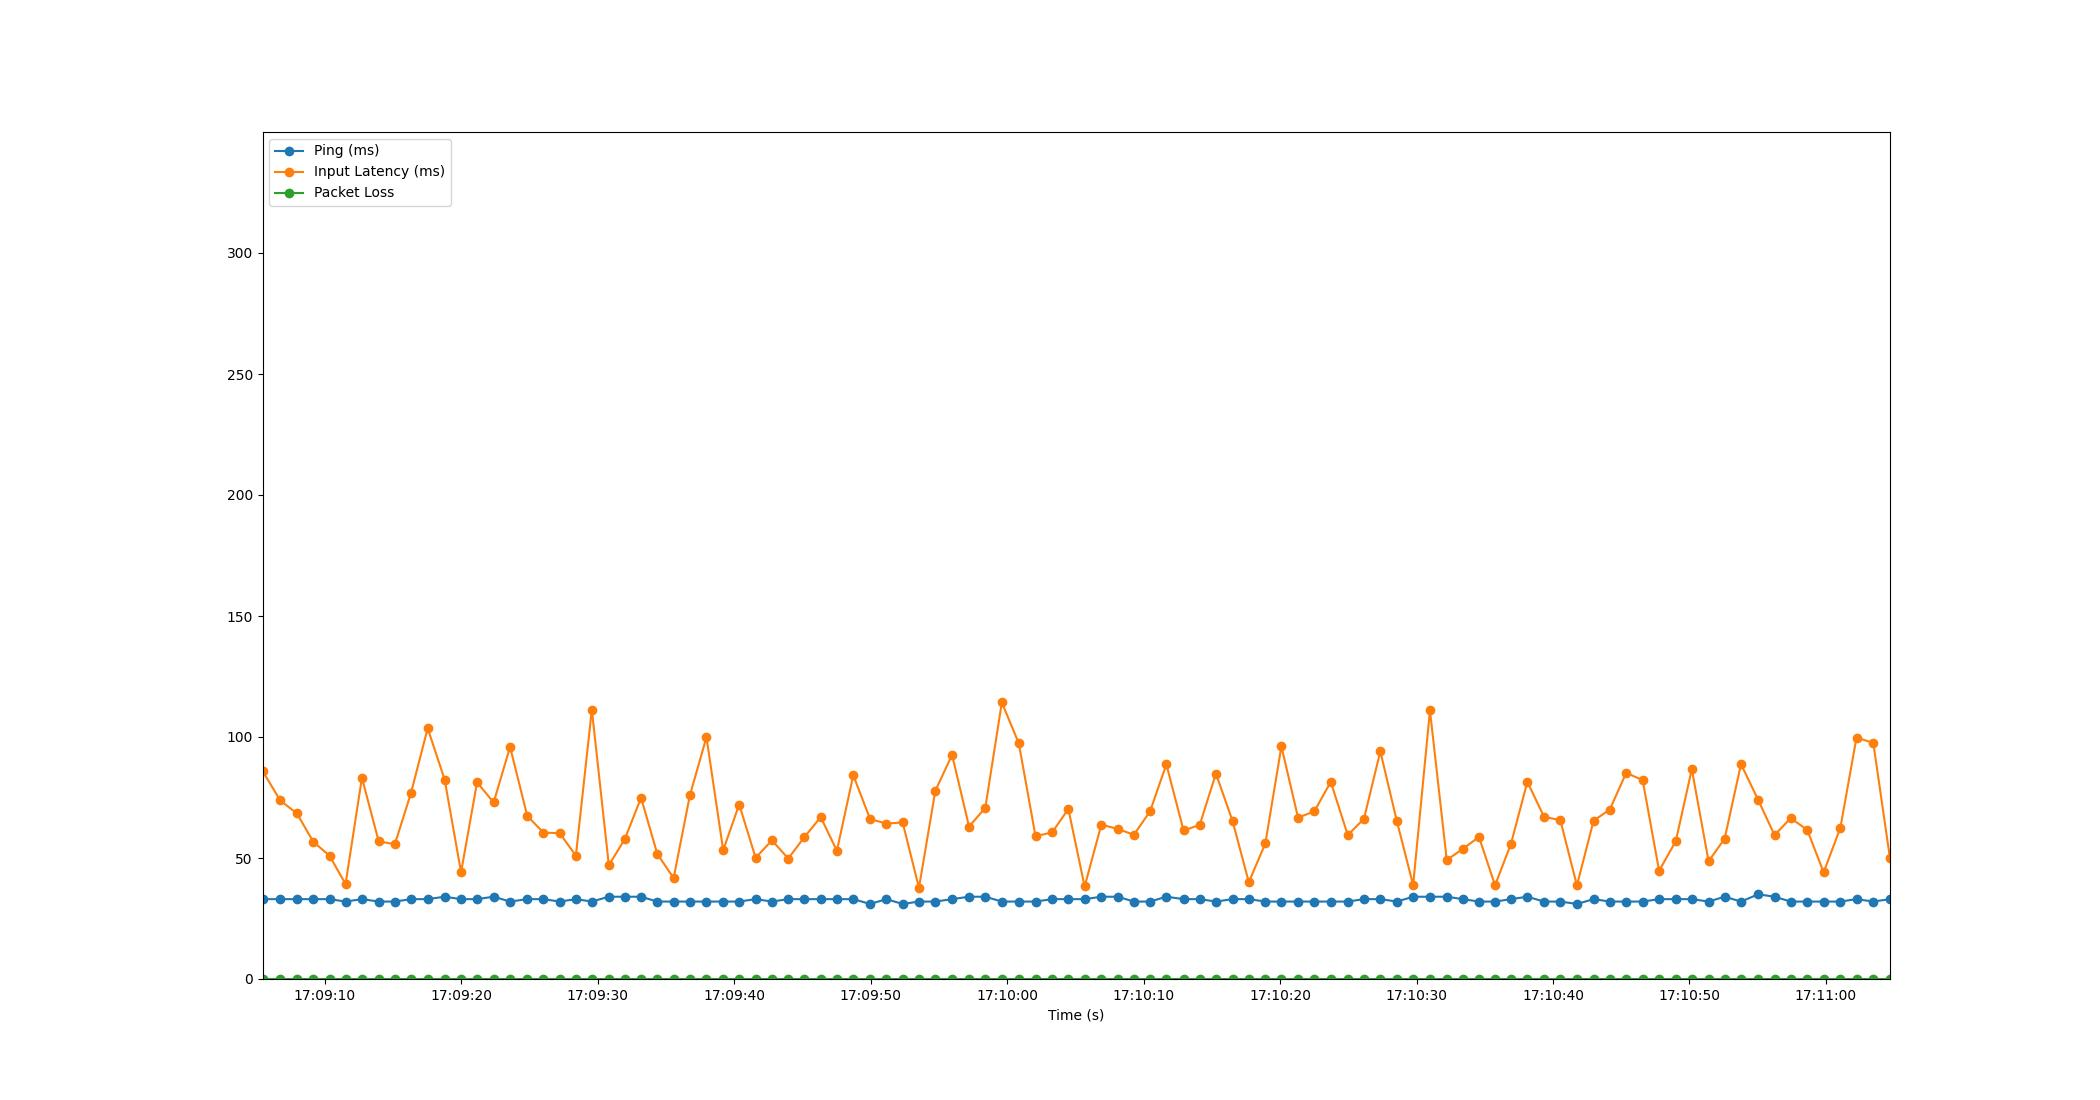

The table this chart was drawn from, first rows:
Time, Timestamp, Ping, Packet Loss, Input Latency
2.1457672119140625e-06, 2023-07-10 17:09:05.428516, 33, 0, 86.01
1.296, 2023-07-10 17:09:06.724200, 33, 0, 73.81
2.516, 2023-07-10 17:09:07.944270, 33, 0, 68.43
3.726, 2023-07-10 17:09:09.154341, 33, 0, 56.69
4.911, 2023-07-10 17:09:10.339276, 33, 0, 50.94
6.086, 2023-07-10 17:09:11.514663, 32, 0, 39.24
7.287, 2023-07-10 17:09:12.715314, 33, 0, 83.14
8.516, 2023-07-10 17:09:13.945009, 32, 0, 56.83
9.701, 2023-07-10 17:09:15.129228, 32, 0, 55.73
10.88, 2023-07-10 17:09:16.309630, 33, 0, 76.85
12.11, 2023-07-10 17:09:17.534920, 33, 0, 103.6
13.35, 2023-07-10 17:09:18.776202, 34, 0, 82.39
14.55, 2023-07-10 17:09:19.980219, 33, 0, 44.12
15.73, 2023-07-10 17:09:21.153584, 33, 0, 81.28
16.94, 2023-07-10 17:09:22.366308, 34, 0, 72.94
18.14, 2023-07-10 17:09:23.571879, 32, 0, 95.91
19.4, 2023-07-10 17:09:24.830603, 33, 0, 67.38
20.59, 2023-07-10 17:09:26.020198, 33, 0, 60.48
21.78, 2023-07-10 17:09:27.207690, 32, 0, 60.26
22.97, 2023-07-10 17:09:28.393984, 33, 0, 50.96
24.14, 2023-07-10 17:09:29.564248, 32, 0, 111.3
25.38, 2023-07-10 17:09:30.809328, 34, 0, 47.02
26.55, 2023-07-10 17:09:31.977658, 34, 0, 57.77
27.74, 2023-07-10 17:09:33.169207, 34, 0, 74.88
28.94, 2023-07-10 17:09:34.364253, 32, 0, 51.62
30.13, 2023-07-10 17:09:35.558432, 32, 0, 41.73
31.32, 2023-07-10 17:09:36.749371, 32, 0, 75.93
32.54, 2023-07-10 17:09:37.964093, 32, 0, 99.9
33.76, 2023-07-10 17:09:39.189976, 32, 0, 53.26
34.93, 2023-07-10 17:09:40.361954, 32, 0, 72.1
36.14, 2023-07-10 17:09:41.566584, 33, 0, 50.11
37.34, 2023-07-10 17:09:42.764208, 32, 0, 57.28
38.53, 2023-07-10 17:09:43.957899, 33, 0, 49.78
39.71, 2023-07-10 17:09:45.140260, 33, 0, 58.64
40.91, 2023-07-10 17:09:46.336210, 33, 0, 66.89
42.09, 2023-07-10 17:09:47.522660, 33, 0, 53.01
43.29, 2023-07-10 17:09:48.723420, 33, 0, 84.19
44.53, 2023-07-10 17:09:49.956177, 31, 0, 66.1
45.72, 2023-07-10 17:09:51.147720, 33, 0, 64.21
46.91, 2023-07-10 17:09:52.342565, 31, 0, 64.69
48.11, 2023-07-10 17:09:53.536289, 32, 0, 37.68
49.31, 2023-07-10 17:09:54.737250, 32, 0, 77.8
50.53, 2023-07-10 17:09:55.962757, 33, 0, 92.62
51.78, 2023-07-10 17:09:57.206959, 34, 0, 63
52.97, 2023-07-10 17:09:58.398719, 34, 0, 70.73
54.18, 2023-07-10 17:09:59.611273, 32, 0, 114.3
55.43, 2023-07-10 17:10:00.854891, 32, 0, 97.35
56.65, 2023-07-10 17:10:02.079118, 32, 0, 59.02
57.87, 2023-07-10 17:10:03.294618, 33, 0, 60.57
59.06, 2023-07-10 17:10:04.485628, 33, 0, 70.28
60.25, 2023-07-10 17:10:05.676780, 33, 0, 38.23
61.47, 2023-07-10 17:10:06.903331, 34, 0, 63.78
62.66, 2023-07-10 17:10:08.088261, 34, 0, 62.02
63.86, 2023-07-10 17:10:09.289751, 32, 0, 59.61
65.04, 2023-07-10 17:10:10.471527, 32, 0, 69.27
66.24, 2023-07-10 17:10:11.666723, 34, 0, 88.69
67.5, 2023-07-10 17:10:12.926817, 33, 0, 61.39
68.68, 2023-07-10 17:10:14.113264, 33, 0, 63.65
69.87, 2023-07-10 17:10:15.297965, 32, 0, 84.89
71.09, 2023-07-10 17:10:16.522410, 33, 0, 65.22
... 40 more rows
